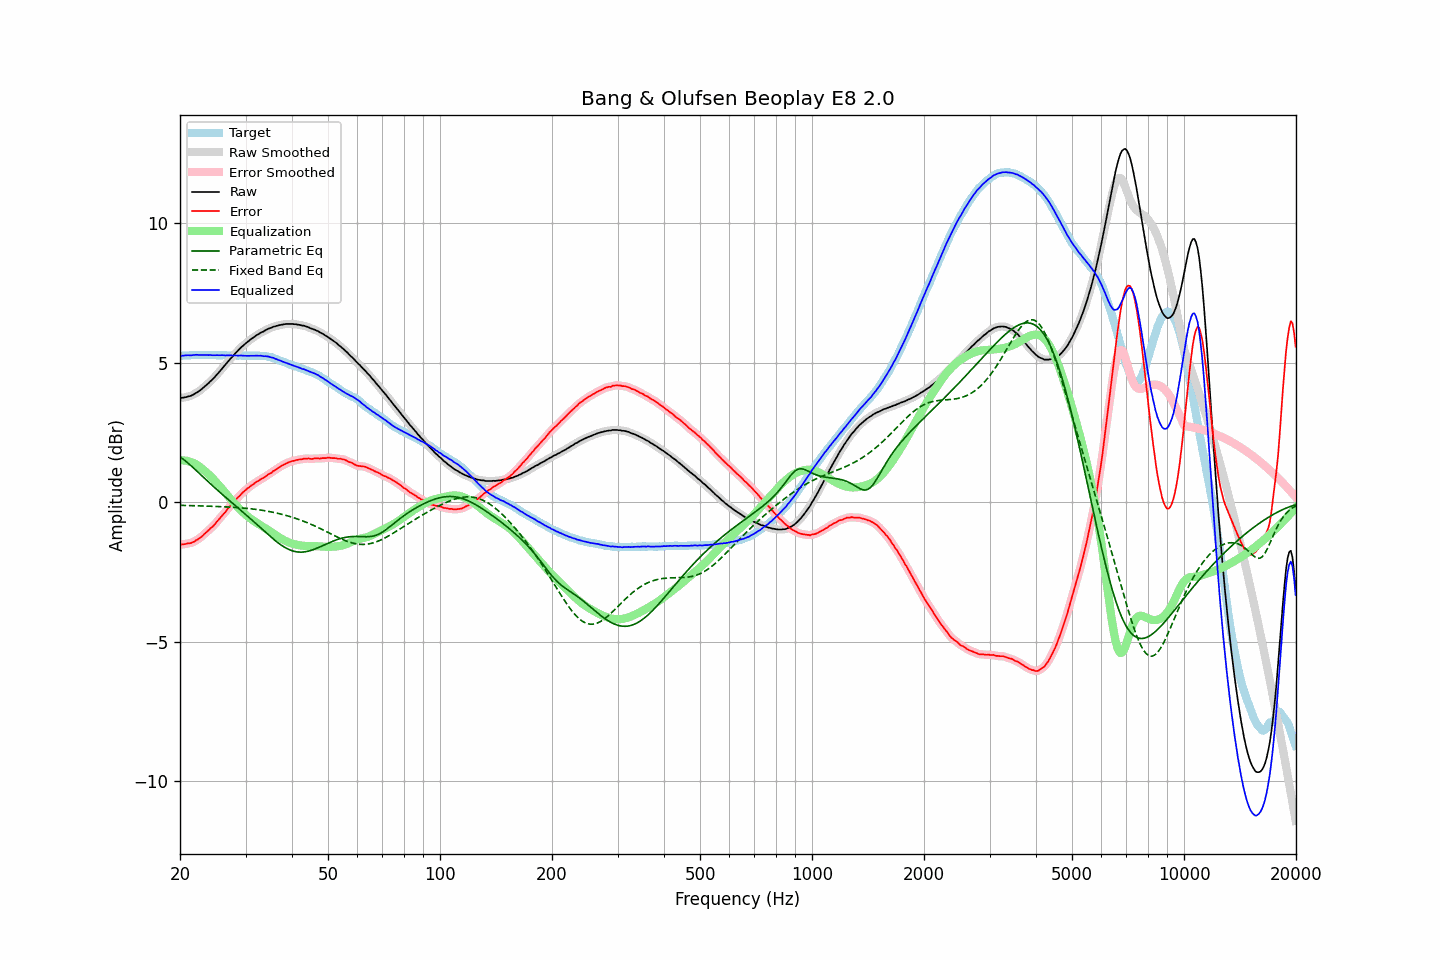

Values plotted in this chart, from the file beside it:
frequency, raw, error, smoothed, error_smoothed, equalization, parametric_eq, fixed_band_eq, equalized_raw, equalized_smoothed, target
20.00, 3.75, -1.51, 3.74, -1.51, 1.50, 1.63, -0.11, 5.25, 5.25, 5.25
20.20, 3.75, -1.51, 3.75, -1.51, 1.51, 1.59, -0.11, 5.25, 5.26, 5.25
20.40, 3.76, -1.51, 3.76, -1.50, 1.51, 1.55, -0.11, 5.26, 5.26, 5.26
20.61, 3.77, -1.50, 3.77, -1.50, 1.50, 1.50, -0.11, 5.27, 5.27, 5.26
20.81, 3.78, -1.49, 3.78, -1.48, 1.49, 1.46, -0.11, 5.27, 5.27, 5.26
21.02, 3.80, -1.47, 3.79, -1.47, 1.48, 1.41, -0.11, 5.28, 5.27, 5.26
21.23, 3.81, -1.47, 3.81, -1.46, 1.46, 1.36, -0.11, 5.27, 5.27, 5.27
21.44, 3.83, -1.46, 3.83, -1.45, 1.44, 1.31, -0.12, 5.27, 5.27, 5.28
21.66, 3.86, -1.43, 3.86, -1.43, 1.42, 1.25, -0.12, 5.28, 5.28, 5.28
21.87, 3.89, -1.40, 3.89, -1.40, 1.40, 1.20, -0.12, 5.28, 5.28, 5.29
22.09, 3.93, -1.35, 3.92, -1.36, 1.37, 1.15, -0.12, 5.29, 5.29, 5.28
22.31, 3.96, -1.33, 3.96, -1.33, 1.33, 1.09, -0.12, 5.29, 5.29, 5.29
22.54, 4.00, -1.28, 4.00, -1.29, 1.29, 1.04, -0.13, 5.28, 5.28, 5.28
22.76, 4.04, -1.25, 4.04, -1.25, 1.24, 0.99, -0.13, 5.28, 5.28, 5.29
22.99, 4.09, -1.20, 4.09, -1.20, 1.20, 0.93, -0.13, 5.28, 5.28, 5.29
23.22, 4.14, -1.14, 4.14, -1.15, 1.15, 0.88, -0.13, 5.28, 5.28, 5.28
23.45, 4.19, -1.09, 4.18, -1.09, 1.10, 0.82, -0.13, 5.28, 5.28, 5.28
23.69, 4.24, -1.04, 4.24, -1.04, 1.05, 0.77, -0.13, 5.28, 5.28, 5.28
23.92, 4.29, -0.99, 4.29, -0.99, 0.99, 0.72, -0.14, 5.28, 5.28, 5.28
24.16, 4.35, -0.93, 4.34, -0.94, 0.94, 0.66, -0.14, 5.28, 5.28, 5.28
24.40, 4.40, -0.89, 4.40, -0.88, 0.88, 0.61, -0.14, 5.27, 5.28, 5.28
24.65, 4.46, -0.83, 4.46, -0.83, 0.82, 0.56, -0.14, 5.27, 5.28, 5.28
24.89, 4.52, -0.77, 4.52, -0.76, 0.76, 0.51, -0.15, 5.27, 5.27, 5.28
25.14, 4.59, -0.69, 4.58, -0.69, 0.69, 0.45, -0.15, 5.28, 5.28, 5.27
25.39, 4.65, -0.62, 4.65, -0.62, 0.63, 0.40, -0.15, 5.27, 5.28, 5.27
25.65, 4.72, -0.56, 4.72, -0.55, 0.56, 0.35, -0.15, 5.27, 5.28, 5.27
25.91, 4.78, -0.49, 4.78, -0.49, 0.49, 0.30, -0.16, 5.27, 5.27, 5.27
26.16, 4.86, -0.42, 4.85, -0.42, 0.42, 0.25, -0.16, 5.28, 5.27, 5.28
26.43, 4.92, -0.36, 4.92, -0.36, 0.35, 0.20, -0.16, 5.27, 5.27, 5.28
26.69, 4.99, -0.28, 4.99, -0.28, 0.28, 0.15, -0.16, 5.27, 5.27, 5.27
26.96, 5.06, -0.21, 5.05, -0.21, 0.22, 0.10, -0.17, 5.27, 5.27, 5.27
27.23, 5.13, -0.14, 5.12, -0.14, 0.15, 0.05, -0.17, 5.27, 5.27, 5.27
27.50, 5.19, -0.08, 5.19, -0.08, 0.08, 0.00, -0.17, 5.27, 5.27, 5.26
27.77, 5.25, -0.03, 5.25, -0.02, 0.02, -0.05, -0.18, 5.26, 5.27, 5.27
28.05, 5.32, 0.04, 5.31, 0.05, -0.05, -0.10, -0.18, 5.27, 5.26, 5.27
28.33, 5.38, 0.12, 5.38, 0.11, -0.11, -0.15, -0.18, 5.26, 5.26, 5.26
28.62, 5.44, 0.18, 5.44, 0.17, -0.17, -0.19, -0.19, 5.26, 5.26, 5.26
28.90, 5.50, 0.23, 5.50, 0.23, -0.23, -0.24, -0.19, 5.26, 5.26, 5.27
29.19, 5.56, 0.29, 5.55, 0.29, -0.29, -0.29, -0.20, 5.27, 5.26, 5.27
29.48, 5.61, 0.35, 5.61, 0.35, -0.35, -0.34, -0.20, 5.26, 5.26, 5.25
29.78, 5.66, 0.40, 5.66, 0.40, -0.40, -0.39, -0.21, 5.26, 5.26, 5.25
30.08, 5.71, 0.44, 5.71, 0.45, -0.45, -0.44, -0.21, 5.26, 5.26, 5.26
30.38, 5.76, 0.51, 5.75, 0.50, -0.50, -0.49, -0.22, 5.26, 5.26, 5.25
30.68, 5.80, 0.54, 5.80, 0.54, -0.54, -0.55, -0.22, 5.25, 5.26, 5.26
30.99, 5.85, 0.59, 5.84, 0.59, -0.59, -0.60, -0.23, 5.26, 5.26, 5.26
31.30, 5.89, 0.63, 5.89, 0.63, -0.63, -0.65, -0.24, 5.26, 5.26, 5.25
31.61, 5.93, 0.66, 5.93, 0.67, -0.67, -0.70, -0.24, 5.26, 5.26, 5.26
31.93, 5.97, 0.71, 5.97, 0.71, -0.71, -0.75, -0.25, 5.26, 5.26, 5.25
32.24, 6.01, 0.75, 6.00, 0.75, -0.75, -0.80, -0.26, 5.26, 5.26, 5.26
32.57, 6.04, 0.78, 6.04, 0.79, -0.78, -0.85, -0.27, 5.25, 5.26, 5.26
32.89, 6.08, 0.82, 6.07, 0.82, -0.82, -0.91, -0.28, 5.26, 5.25, 5.25
33.22, 6.11, 0.85, 6.10, 0.85, -0.85, -0.96, -0.28, 5.25, 5.25, 5.25
33.55, 6.13, 0.88, 6.13, 0.88, -0.89, -1.01, -0.29, 5.24, 5.25, 5.25
33.89, 6.17, 0.92, 6.16, 0.92, -0.92, -1.06, -0.30, 5.24, 5.24, 5.25
34.23, 6.20, 0.96, 6.20, 0.96, -0.96, -1.11, -0.31, 5.23, 5.23, 5.23
34.57, 6.23, 1.01, 6.22, 1.00, -1.00, -1.16, -0.32, 5.23, 5.23, 5.22
34.92, 6.25, 1.04, 6.25, 1.04, -1.04, -1.21, -0.33, 5.21, 5.21, 5.21
35.27, 6.27, 1.06, 6.27, 1.07, -1.07, -1.26, -0.35, 5.19, 5.20, 5.21
35.62, 6.30, 1.12, 6.29, 1.11, -1.11, -1.31, -0.36, 5.18, 5.18, 5.17
35.97, 6.31, 1.15, 6.31, 1.15, -1.15, -1.36, -0.37, 5.15, 5.16, 5.16
... 635 more rows
